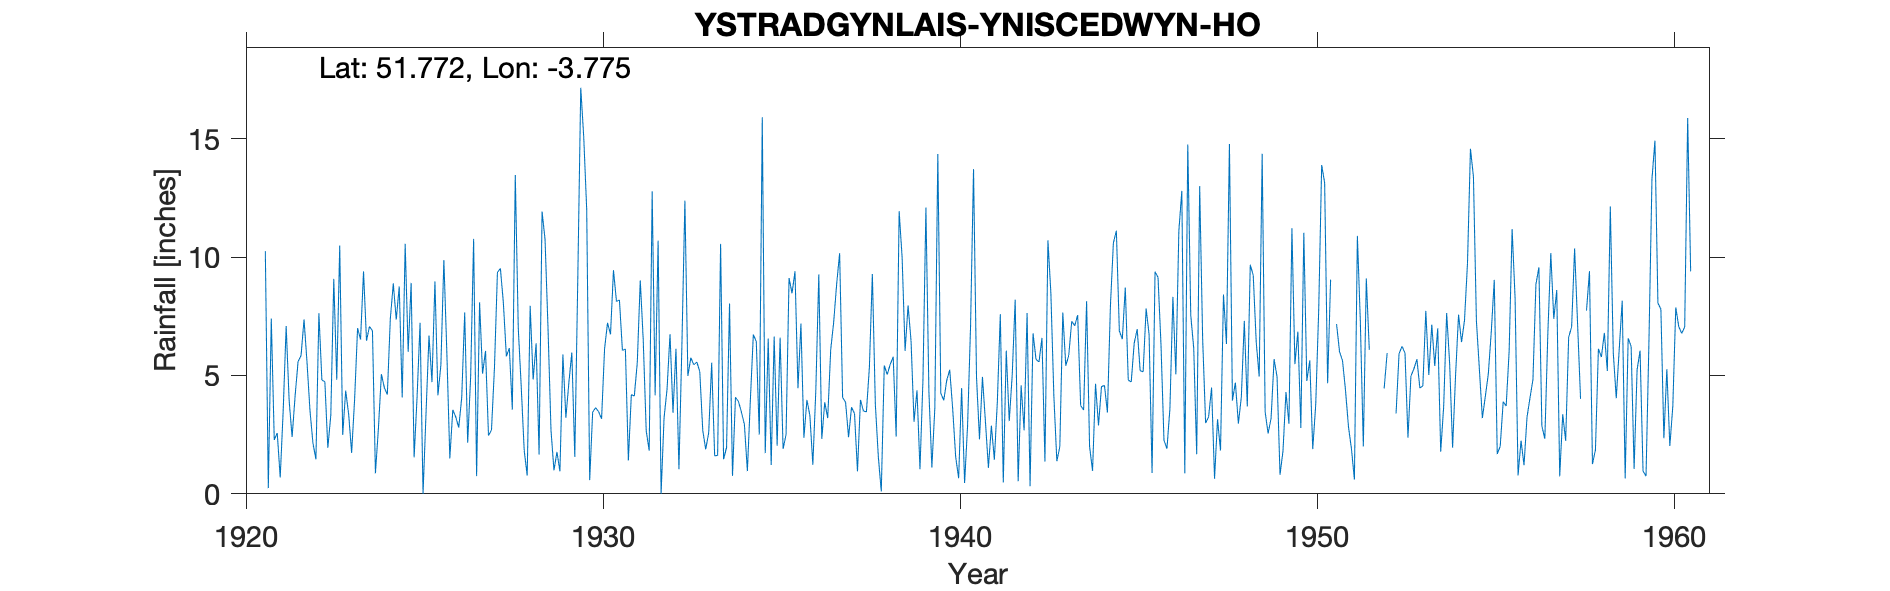

The file beside this chart, header and first rows:
YSTRADGYNLAIS-YNISCEDWYN-HO, , , , , , , , , , , , , , , , , , , , , , , 
Grid ref, SN776096, Long, -3.775, Lat, 51.77, Elevation, 232, ft., , , , , , , , , , , , , , , 
Station no, 4141, , , , , , , , , , , , , , , , , , , , , , 
, 1920, 1921, 1922, 1923, 1924, 1925, 1926, 1927, 1928, 1929, 1930, 1931, 1932, 1933, 1934, 1935, 1936, 1937, 1938, 1939, 1940, 1941, 1942
January, , 10.25, 5.84, 4.82, 6.89, 6, 9.88, 8.09, 13.47, 2.69, 12.01, 6.06, 10.7, 5.45, 8.04, 1.72, 7.19, 8.86, 9.29, 7.96, 3.95, 2.3, 8.2
February, , 0.24, 7.37, 10.49, 0.87, 8.91, 5.97, 5.08, 7.01, 0.99, 0.58, 6.12, 0, 5.57, 0.76, 6.56, 2.37, 10.17, 3.79, 6.47, 4.8, 4.94, 0.53
March, , 7.41, 5.57, 2.49, 2.76, 1.54, 1.5, 6.04, 4.51, 1.77, 3.45, 1.41, 3.21, 5.17, 4.08, 1.22, 3.97, 4.07, 1.58, 3.05, 5.24, 3.05, 4.58
April, , 2.28, 3.52, 4.36, 5.06, 4.1, 3.55, 2.46, 1.83, 0.95, 3.64, 4.19, 4.42, 2.68, 3.9, 6.64, 3.31, 3.87, 0.1, 4.37, 3.58, 1.1, 2.68
May, , 2.57, 2.14, 3.36, 4.48, 7.23, 3.25, 2.7, 0.77, 5.89, 3.47, 4.13, 6.75, 1.88, 3.45, 2.03, 1.23, 2.39, 5.42, 1.04, 1.56, 2.88, 7.64
June, , 0.69, 1.46, 1.73, 4.19, 0, 2.8, 5.33, 7.94, 3.21, 3.17, 5.55, 3.42, 2.58, 2.93, 6.6, 4.38, 3.66, 5.04, 4.81, 0.66, 1.44, 0.32
July, , 3.51, 7.63, 3.99, 7.39, 3.4, 4.07, 9.36, 4.83, 4.69, 6.12, 9.02, 6.13, 5.54, 0.96, 1.9, 9.27, 3.39, 5.47, 12.09, 4.47, 3.89, 6.78
August, , 7.09, 4.81, 7, 8.89, 6.69, 7.66, 9.52, 6.36, 5.97, 7.23, 6.49, 1.04, 1.61, 3.96, 2.5, 2.32, 0.95, 5.79, 4.32, 0.46, 7.59, 5.68
September, , 3.94, 4.74, 6.52, 7.36, 4.72, 2.16, 8.06, 1.66, 1.56, 6.74, 2.66, 6.32, 1.62, 6.73, 9.12, 3.87, 3.97, 2.42, 1.11, 2.88, 0.48, 5.57
October, , 2.4, 1.95, 9.4, 8.76, 8.97, 4.95, 5.81, 11.93, 9.04, 9.45, 1.82, 12.39, 10.56, 6.43, 8.47, 3.2, 3.5, 11.94, 3.64, 7.08, 6.05, 6.59
November, , 4.13, 3.32, 6.47, 4.07, 4.16, 10.77, 6.16, 10.75, 17.16, 8.13, 12.78, 4.98, 1.46, 2.5, 9.4, 6.09, 3.46, 9.99, 14.36, 13.72, 3.07, 1.36
December, , 5.59, 9.08, 7.07, 10.56, 5.45, 0.75, 3.56, 6.99, 15.08, 8.19, 4.16, 5.75, 1.96, 15.91, 4.46, 7.25, 5.35, 6.04, 4.25, 4.93, 5.02, 10.71
Total, , 50.1, 57.43, 67.7, 71.28, 61.17, 57.31, 72.17, 78.05, 69, 72.18, 64.39, 65.11, 46.08, 59.65, 60.62, 54.45, 53.64, 66.87, 67.47, 53.33, 41.81, 60.64
NGR is from the 1950s record and is near…, , , , , , , , , , , , , , , , , , , , , , , 
1950s records note WD, wrong day, for so…, , , , , , , , , , , , , , , , , , , , , , , 
